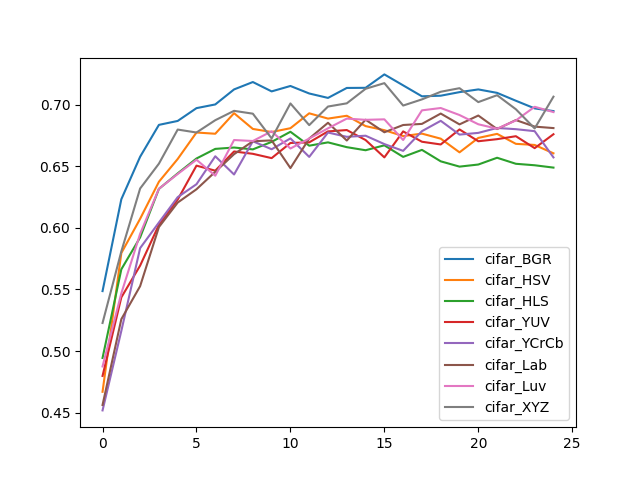

The data file committed next to this chart (first rows):
, cifar_BGR, cifar_HSV, cifar_HLS, cifar_YUV, cifar_YCrCb, cifar_Lab, cifar_Luv, cifar_XYZ
0, 0.5487, 0.4669, 0.4944, 0.4798, 0.4518, 0.4562, 0.4875, 0.5228
1, 0.6233, 0.5796, 0.5664, 0.5436, 0.5164, 0.5259, 0.5469, 0.5809
2, 0.6578, 0.6074, 0.5923, 0.5694, 0.5836, 0.5527, 0.5952, 0.632
3, 0.6837, 0.6375, 0.6317, 0.6025, 0.6044, 0.6007, 0.6318, 0.6522
4, 0.6869, 0.656, 0.6443, 0.623, 0.625, 0.6206, 0.6438, 0.6799
5, 0.6973, 0.6775, 0.6564, 0.6506, 0.6355, 0.6314, 0.6554, 0.6775
6, 0.7003, 0.6765, 0.6642, 0.6465, 0.6582, 0.6456, 0.6424, 0.6875
7, 0.7125, 0.6932, 0.6653, 0.6621, 0.6434, 0.6599, 0.6714, 0.6951
8, 0.7185, 0.6804, 0.6638, 0.6602, 0.6704, 0.6704, 0.6706, 0.6928
9, 0.7109, 0.6779, 0.6699, 0.6567, 0.6639, 0.6711, 0.6785, 0.6727
10, 0.7153, 0.681, 0.6781, 0.669, 0.6727, 0.6486, 0.6645, 0.7011
11, 0.7092, 0.6931, 0.6668, 0.6695, 0.6577, 0.6726, 0.6726, 0.6835
12, 0.7056, 0.6888, 0.6695, 0.6784, 0.6775, 0.6854, 0.6809, 0.6986
13, 0.7137, 0.6911, 0.6656, 0.6795, 0.674, 0.671, 0.6888, 0.7012
14, 0.7138, 0.6827, 0.6631, 0.6714, 0.6749, 0.6879, 0.6878, 0.713
15, 0.7247, 0.6794, 0.6671, 0.6573, 0.6681, 0.6777, 0.6882, 0.7176
16, 0.7158, 0.6746, 0.6577, 0.6784, 0.6626, 0.6836, 0.6714, 0.6994
17, 0.7069, 0.6766, 0.6634, 0.67, 0.6786, 0.6845, 0.6955, 0.7044
18, 0.7074, 0.6725, 0.6541, 0.6678, 0.687, 0.6929, 0.6974, 0.7106
19, 0.7103, 0.6614, 0.6498, 0.68, 0.6758, 0.6841, 0.6917, 0.7135
20, 0.7125, 0.6731, 0.6515, 0.6704, 0.6772, 0.6913, 0.6842, 0.7022
21, 0.7097, 0.6764, 0.657, 0.6721, 0.6812, 0.6803, 0.6806, 0.7078
22, 0.7033, 0.6683, 0.6521, 0.6745, 0.6802, 0.6876, 0.6873, 0.6964
23, 0.6971, 0.6674, 0.6509, 0.6648, 0.6786, 0.6823, 0.6984, 0.6808
24, 0.6949, 0.6606, 0.649, 0.6761, 0.6573, 0.6811, 0.6941, 0.7066
